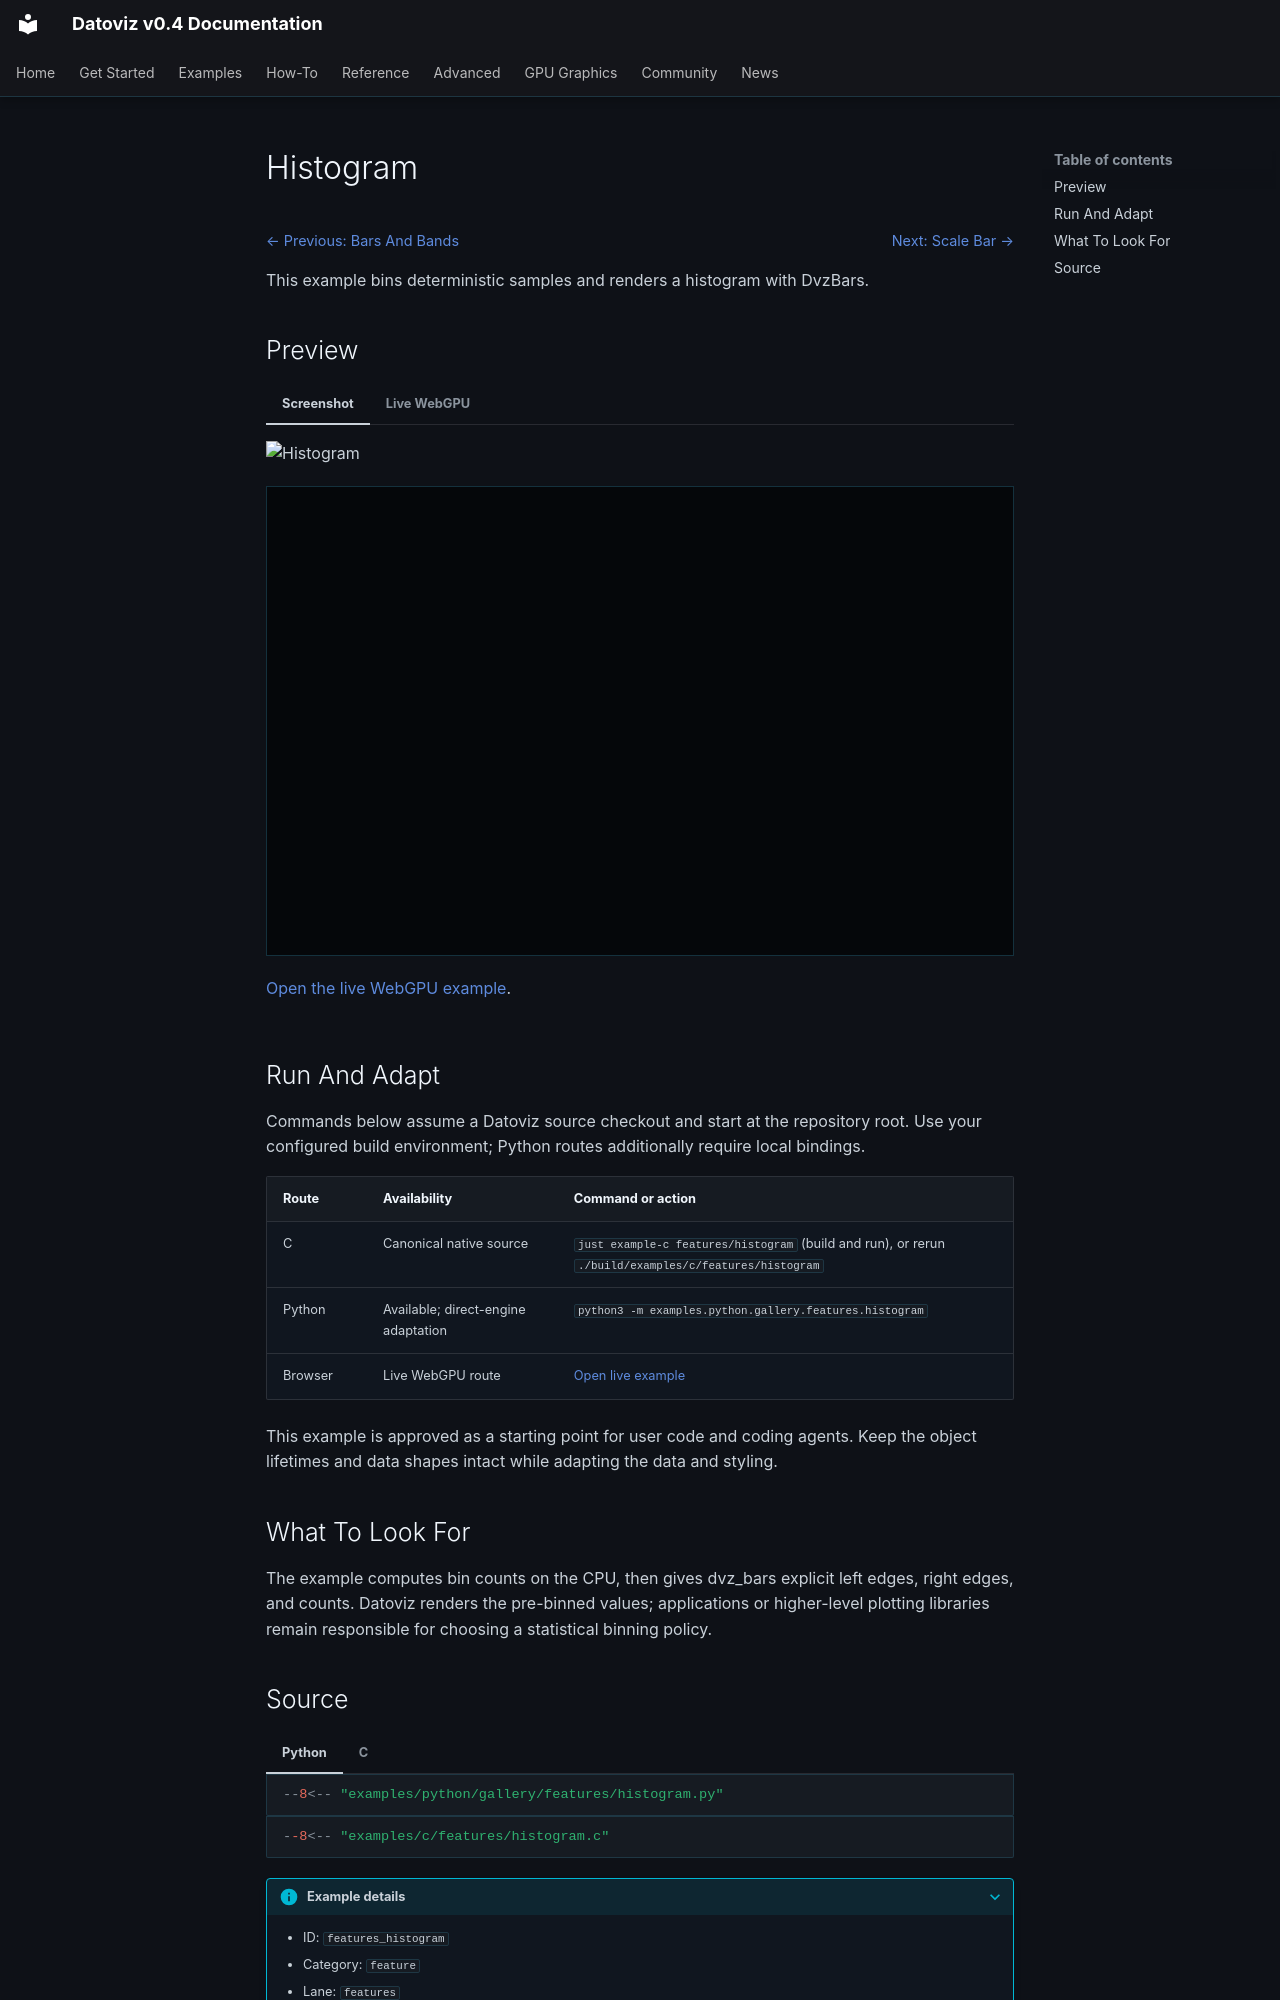

repository: datoviz/datoviz · page: examples/features/histogram/index.html · generator: mkdocs

# Histogram

<!-- WARNING: generated by tools/build_gallery.py from examples/c/MANIFEST.yaml -->

<nav class="dvz-example-nav dvz-example-nav--top" aria-label="Example navigation">
<div class="dvz-example-nav__siblings">
<span class="dvz-example-nav__previous"><a href="../bars-bands/">← Previous: Bars And Bands</a></span>
<span class="dvz-example-nav__next"><a href="../scalebar/">Next: Scale Bar →</a></span>
</div>
</nav>

This example bins deterministic samples and renders a histogram with DvzBars.

## Preview

=== "Screenshot"

    ![Histogram](../../assets/gallery/v0.4/features/features_histogram.webp)

=== "Live WebGPU"

    <div class="dvz-webgpu-live" markdown="1">
    <iframe src="../../webgpu/live.html?id=features_histogram" title="Histogram WebGPU live example" loading="lazy" allow="fullscreen; webgpu"></iframe>
    </div>

    <a href="../../webgpu/live.html?id=features_histogram">Open the live WebGPU example</a>.

## Run And Adapt

Commands below assume a Datoviz source checkout and start at the repository root.
Use your configured build environment; Python routes additionally require local bindings.

| Route | Availability | Command or action |
| --- | --- | --- |
| C | Canonical native source | `just example-c features/histogram` (build and run), or rerun `./build/examples/c/features/histogram` |
| Python | Available; direct-engine adaptation | `python3 -m examples.python.gallery.features.histogram` |
| Browser | Live WebGPU route | <a href="../../webgpu/live.html?id=features_histogram">Open live example</a> |

This example is approved as a starting point for user code and coding agents. Keep the
object lifetimes and data shapes intact while adapting the data and styling.

## What To Look For

The example computes bin counts on the CPU, then gives dvz_bars explicit left edges, right edges, and counts. Datoviz renders the pre-binned values; applications or higher-level plotting libraries remain responsible for choosing a statistical binning policy.
